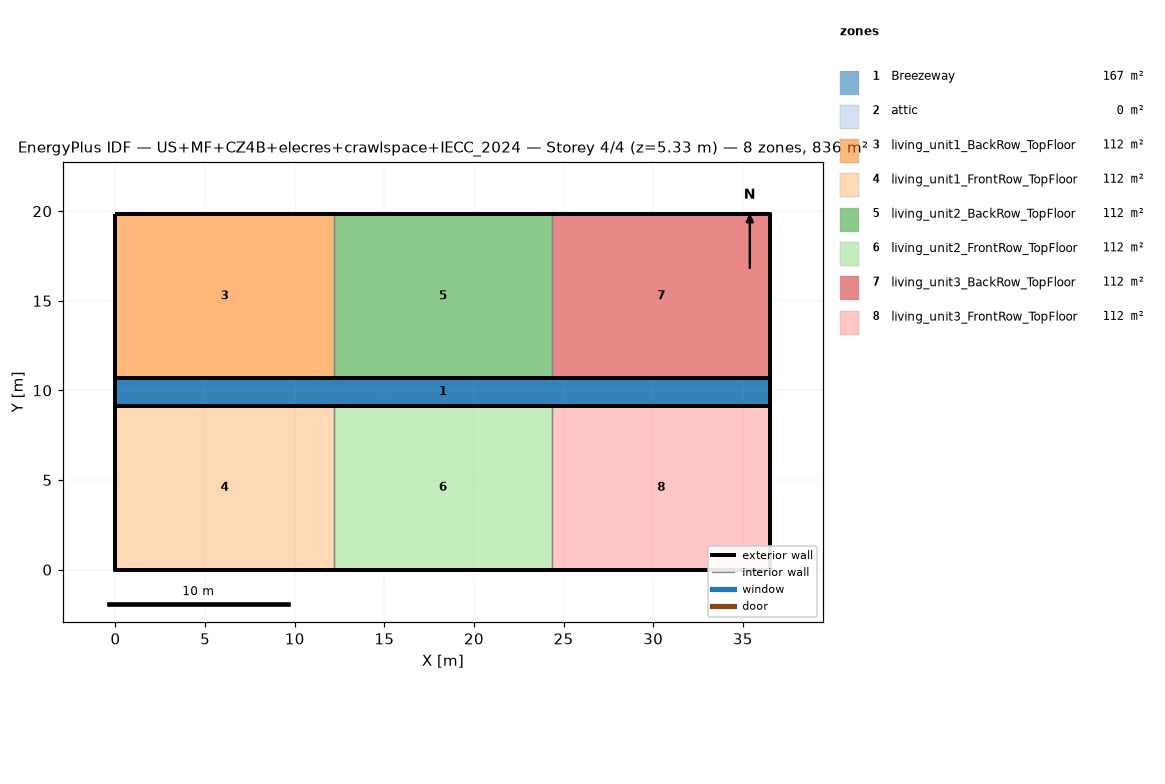
=== STOREY PLAN SPEC (per zone: floor XY polygon, exterior-wall plan segments, windows/doors) ===
zone 1: Breezeway  (167.0 m²)
  floor: (36.54, 9.16) (0.00, 9.16) (0.00, 10.68) (36.54, 10.68)
  floor: (36.54, 9.16) (0.00, 9.16) (0.00, 10.68) (36.54, 10.68)
  floor: (36.54, 9.16) (0.00, 9.16) (0.00, 10.68) (36.54, 10.68)
zone 2: attic  (0.0 m²)
  exterior wall: (36.54, 0.00) – (36.54, 19.84) – (36.54, 9.92)  [29.8 m]
  exterior wall: (0.00, 19.84) – (0.00, 0.00) – (0.00, 9.92)  [29.8 m]
zone 3: living_unit1_BackRow_TopFloor  (111.5 m²)
  floor: (12.18, 10.68) (0.00, 10.68) (0.00, 19.84) (12.18, 19.84)
  exterior wall: (12.18, 19.84) – (0.00, 19.84)  [12.2 m]
  exterior wall: (0.00, 19.84) – (0.00, 10.68)  [9.2 m]
  exterior wall: (0.00, 10.68) – (12.18, 10.68)  [12.2 m]
  interior walls: 1
zone 4: living_unit1_FrontRow_TopFloor  (111.5 m²)
  floor: (12.18, 0.00) (0.00, 0.00) (0.00, 9.16) (12.18, 9.16)
  exterior wall: (0.00, 0.00) – (12.18, 0.00)  [12.2 m]
  exterior wall: (0.00, 9.16) – (0.00, 0.00)  [9.2 m]
  exterior wall: (12.18, 9.16) – (0.00, 9.16)  [12.2 m]
  interior walls: 1
zone 5: living_unit2_BackRow_TopFloor  (111.5 m²)
  floor: (24.36, 10.68) (12.18, 10.68) (12.18, 19.84) (24.36, 19.84)
  exterior wall: (12.18, 10.68) – (24.36, 10.68)  [12.2 m]
  exterior wall: (24.36, 19.84) – (12.18, 19.84)  [12.2 m]
  interior walls: 2
zone 6: living_unit2_FrontRow_TopFloor  (111.5 m²)
  floor: (24.36, 0.00) (12.18, 0.00) (12.18, 9.16) (24.36, 9.16)
  exterior wall: (12.18, 0.00) – (24.36, 0.00)  [12.2 m]
  exterior wall: (24.36, 9.16) – (12.18, 9.16)  [12.2 m]
  interior walls: 2
zone 7: living_unit3_BackRow_TopFloor  (111.5 m²)
  floor: (36.54, 10.68) (24.36, 10.68) (24.36, 19.84) (36.54, 19.84)
  exterior wall: (36.54, 10.68) – (36.54, 19.84)  [9.2 m]
  exterior wall: (36.54, 19.84) – (24.36, 19.84)  [12.2 m]
  exterior wall: (24.36, 10.68) – (36.54, 10.68)  [12.2 m]
  interior walls: 1
zone 8: living_unit3_FrontRow_TopFloor  (111.5 m²)
  floor: (36.54, 0.00) (24.36, 0.00) (24.36, 9.16) (36.54, 9.16)
  exterior wall: (24.36, 0.00) – (36.54, 0.00)  [12.2 m]
  exterior wall: (36.54, 0.00) – (36.54, 9.16)  [9.2 m]
  exterior wall: (36.54, 9.16) – (24.36, 9.16)  [12.2 m]
  interior walls: 1

=== DERIVED (storey summary) ===
Building: US+MF+CZ4B+elecres+crawlspace+IECC_2024
Storey: 4 of 4  (floor level z = 5.33 m)
Storey gross floor area: 836.2 m²
Zones on this storey: 8
  - Breezeway: floor 167.0 m²
  - attic: floor 0.0 m²; exterior wall 59.5 m (81.9 m²); WWR 0.0%
  - living_unit1_BackRow_TopFloor: floor 111.5 m²; exterior wall 33.5 m (86.9 m²); WWR 0.0%
  - living_unit1_FrontRow_TopFloor: floor 111.5 m²; exterior wall 33.5 m (86.9 m²); WWR 0.0%
  - living_unit2_BackRow_TopFloor: floor 111.5 m²; exterior wall 24.4 m (63.1 m²); WWR 0.0%
  - living_unit2_FrontRow_TopFloor: floor 111.5 m²; exterior wall 24.4 m (63.1 m²); WWR 0.0%
  - living_unit3_BackRow_TopFloor: floor 111.5 m²; exterior wall 33.5 m (86.9 m²); WWR 0.0%
  - living_unit3_FrontRow_TopFloor: floor 111.5 m²; exterior wall 33.5 m (86.9 m²); WWR 0.0%
Zone adjacency (shared interzone walls):
  - living_unit1_BackRow_TopFloor ↔ living_unit2_BackRow_TopFloor
  - living_unit1_FrontRow_TopFloor ↔ living_unit2_FrontRow_TopFloor
  - living_unit2_BackRow_TopFloor ↔ living_unit3_BackRow_TopFloor
  - living_unit2_FrontRow_TopFloor ↔ living_unit3_FrontRow_TopFloor